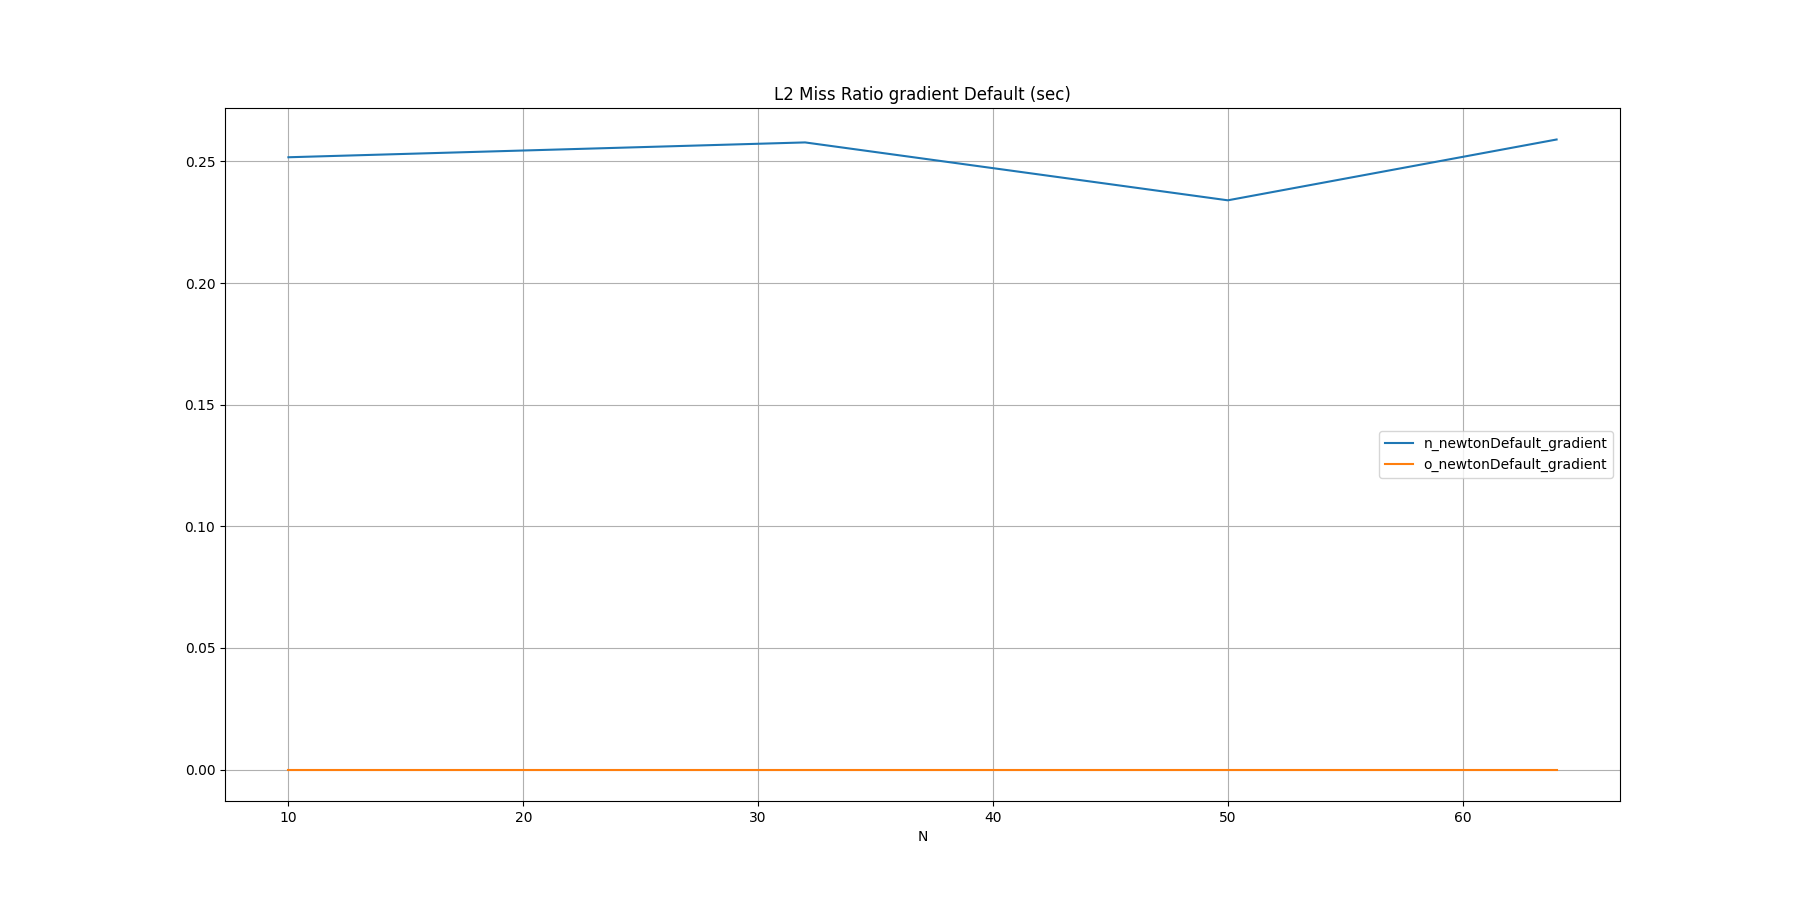

The file beside this chart, header and first rows:
N, n_newtonDefault_gradient, o_newtonDefault_gradient
10, 0.2517, 
32, 0.2578, 
50, 0.2340, 
64, 0.2590, 
